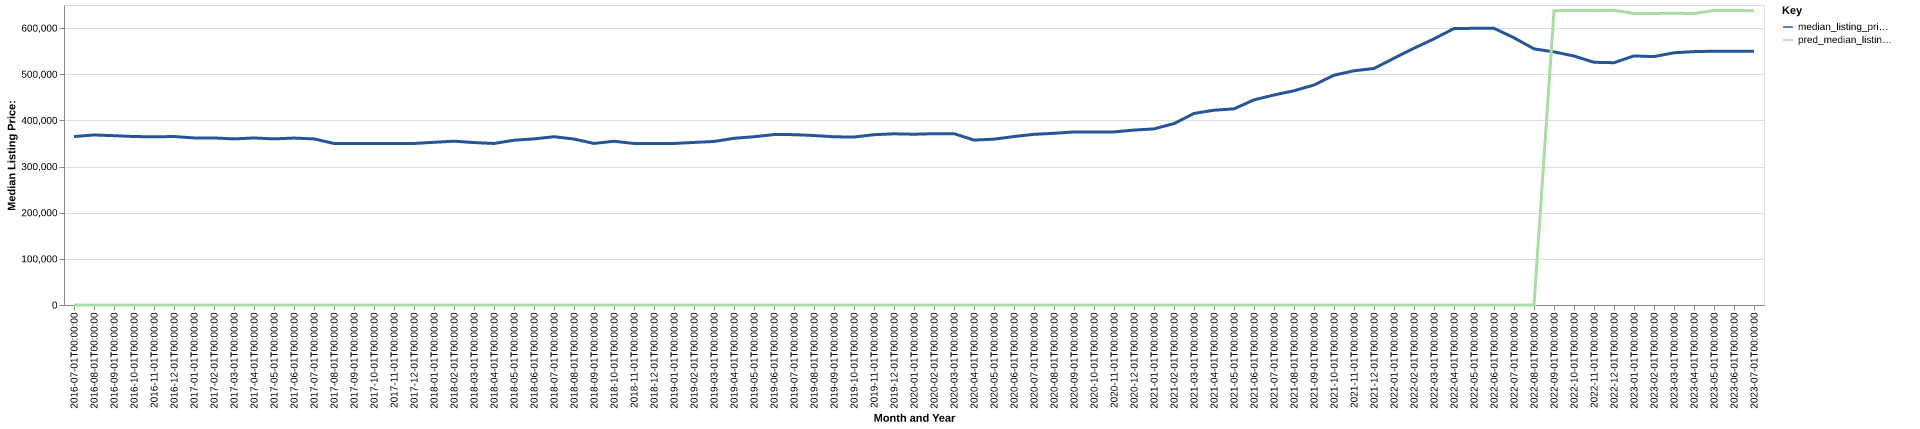

The data file committed next to this chart (first rows):
date, time_idx, median_listing_price, thirty_year_interest_rate_five, month, county_name, active_listing_count, median_days_on_market, pred_median_listing_price, month_year
2016-07-01, 0, 365000, 3.72, 7, North Port-Sarasota-Bradenton, FL, 6627, 79.0, 0, Jul-2016
2016-08-01, 1, 368375, 3.73, 8, North Port-Sarasota-Bradenton, FL, 6395, 81.0, 0, Aug-2016
2016-09-01, 2, 366875, 3.66, 9, North Port-Sarasota-Bradenton, FL, 6255, 81.0, 0, Sep-2016
2016-10-01, 3, 365000, 3.64, 10, North Port-Sarasota-Bradenton, FL, 6577, 76.0, 0, Oct-2016
2016-11-01, 4, 364450, 3.66, 11, North Port-Sarasota-Bradenton, FL, 7151, 67.0, 0, Nov-2016
2016-12-01, 5, 365000, 3.48, 12, North Port-Sarasota-Bradenton, FL, 7505, 69.0, 0, Dec-2016
2017-01-01, 6, 362000, 3.45, 1, North Port-Sarasota-Bradenton, FL, 8066, 74.0, 0, Jan-2017
2017-02-01, 7, 361945, 3.5, 2, North Port-Sarasota-Bradenton, FL, 8434, 71.0, 0, Feb-2017
2017-03-01, 8, 359950, 3.52, 3, North Port-Sarasota-Bradenton, FL, 8563, 67.0, 0, Mar-2017
2017-04-01, 9, 361884, 4.03, 4, North Port-Sarasota-Bradenton, FL, 8221, 74.0, 0, Apr-2017
2017-05-01, 10, 359950, 4.32, 5, North Port-Sarasota-Bradenton, FL, 7790, 80.0, 0, May-2017
2017-06-01, 11, 361690, 4.2, 6, North Port-Sarasota-Bradenton, FL, 7433, 82.0, 0, Jun-2017
2017-07-01, 12, 359900, 4.19, 7, North Port-Sarasota-Bradenton, FL, 7165, 82.0, 0, Jul-2017
2017-08-01, 13, 350000, 4.3, 8, North Port-Sarasota-Bradenton, FL, 6897, 83.0, 0, Aug-2017
2017-09-01, 14, 350000, 4.1, 9, North Port-Sarasota-Bradenton, FL, 6563, 86.0, 0, Sep-2017
2017-10-01, 15, 349850, 4.05, 10, North Port-Sarasota-Bradenton, FL, 6735, 83.0, 0, Oct-2017
2017-11-01, 16, 349920, 3.94, 11, North Port-Sarasota-Bradenton, FL, 7101, 75.0, 0, Nov-2017
2017-12-01, 17, 349990, 4.03, 12, North Port-Sarasota-Bradenton, FL, 7457, 67.0, 0, Dec-2017
2018-01-01, 18, 352500, 3.93, 1, North Port-Sarasota-Bradenton, FL, 7765, 72.0, 0, Jan-2018
2018-02-01, 19, 354950, 3.83, 2, North Port-Sarasota-Bradenton, FL, 8279, 66.0, 0, Feb-2018
2018-03-01, 20, 351945, 3.94, 3, North Port-Sarasota-Bradenton, FL, 8298, 60.0, 0, Mar-2018
2018-04-01, 21, 350000, 3.95, 4, North Port-Sarasota-Bradenton, FL, 8079, 70.0, 0, Apr-2018
2018-05-01, 22, 357000, 3.99, 5, North Port-Sarasota-Bradenton, FL, 7723, 75.0, 0, May-2018
2018-06-01, 23, 359900, 4.15, 6, North Port-Sarasota-Bradenton, FL, 7338, 80.0, 0, Jun-2018
2018-07-01, 24, 364625, 4.4, 7, North Port-Sarasota-Bradenton, FL, 7056, 82.0, 0, Jul-2018
2018-08-01, 25, 359556, 4.46, 8, North Port-Sarasota-Bradenton, FL, 6805, 83.0, 0, Aug-2018
2018-09-01, 26, 350000, 4.58, 9, North Port-Sarasota-Bradenton, FL, 6811, 82.0, 0, Sep-2018
2018-10-01, 27, 354792, 4.66, 10, North Port-Sarasota-Bradenton, FL, 7077, 77.0, 0, Oct-2018
2018-11-01, 28, 350000, 4.62, 11, North Port-Sarasota-Bradenton, FL, 7767, 71.0, 0, Nov-2018
2018-12-01, 29, 349900, 4.54, 12, North Port-Sarasota-Bradenton, FL, 8209, 70.0, 0, Dec-2018
2019-01-01, 30, 350000, 4.6, 1, North Port-Sarasota-Bradenton, FL, 8774, 75.0, 0, Jan-2019
2019-02-01, 31, 352250, 4.72, 2, North Port-Sarasota-Bradenton, FL, 9204, 73.0, 0, Feb-2019
2019-03-01, 32, 354285, 4.9, 3, North Port-Sarasota-Bradenton, FL, 9051, 72.0, 0, Mar-2019
2019-04-01, 33, 361217, 4.94, 4, North Port-Sarasota-Bradenton, FL, 8702, 74.0, 0, Apr-2019
2019-05-01, 34, 364557, 4.75, 5, North Port-Sarasota-Bradenton, FL, 7985, 81.0, 0, May-2019
2019-06-01, 35, 369250, 4.51, 6, North Port-Sarasota-Bradenton, FL, 7430, 85.0, 0, Jun-2019
2019-07-01, 36, 369125, 4.41, 7, North Port-Sarasota-Bradenton, FL, 6948, 86.0, 0, Jul-2019
2019-08-01, 37, 367181, 4.41, 8, North Port-Sarasota-Bradenton, FL, 6707, 83.0, 0, Aug-2019
2019-09-01, 38, 364452, 4.2, 9, North Port-Sarasota-Bradenton, FL, 6611, 80.0, 0, Sep-2019
2019-10-01, 39, 363918, 4.14, 10, North Port-Sarasota-Bradenton, FL, 6580, 77.0, 0, Oct-2019
2019-11-01, 40, 369000, 3.84, 11, North Port-Sarasota-Bradenton, FL, 6858, 67.0, 0, Nov-2019
2019-12-01, 41, 370925, 3.81, 12, North Port-Sarasota-Bradenton, FL, 6893, 72.0, 0, Dec-2019
2020-01-01, 42, 369995, 3.75, 1, North Port-Sarasota-Bradenton, FL, 7066, 74.0, 0, Jan-2020
2020-02-01, 43, 371178, 3.73, 2, North Port-Sarasota-Bradenton, FL, 7267, 68.0, 0, Feb-2020
2020-03-01, 44, 371250, 3.78, 3, North Port-Sarasota-Bradenton, FL, 7363, 64.0, 0, Mar-2020
2020-04-01, 45, 357323, 3.75, 4, North Port-Sarasota-Bradenton, FL, 7078, 72.0, 0, Apr-2020
2020-05-01, 46, 359300, 3.74, 5, North Port-Sarasota-Bradenton, FL, 6499, 84.0, 0, May-2020
2020-06-01, 47, 365000, 3.72, 6, North Port-Sarasota-Bradenton, FL, 5762, 94.0, 0, Jun-2020
2020-07-01, 48, 369824, 3.49, 7, North Port-Sarasota-Bradenton, FL, 5233, 82.0, 0, Jul-2020
2020-08-01, 49, 372000, 3.65, 8, North Port-Sarasota-Bradenton, FL, 4846, 65.0, 0, Aug-2020
2020-09-01, 50, 374950, 3.33, 9, North Port-Sarasota-Bradenton, FL, 4479, 59.0, 0, Sep-2020
2020-10-01, 51, 375000, 3.28, 10, North Port-Sarasota-Bradenton, FL, 4355, 56.0, 0, Oct-2020
2020-11-01, 52, 375000, 3.21, 11, North Port-Sarasota-Bradenton, FL, 4042, 57.0, 0, Nov-2020
2020-12-01, 53, 379000, 3.07, 12, North Port-Sarasota-Bradenton, FL, 3681, 58.0, 0, Dec-2020
2021-01-01, 54, 381641, 2.99, 1, North Port-Sarasota-Bradenton, FL, 3103, 61.0, 0, Jan-2021
2021-02-01, 55, 393125, 2.93, 2, North Port-Sarasota-Bradenton, FL, 2236, 53.0, 0, Feb-2021
2021-03-01, 56, 415000, 2.88, 3, North Port-Sarasota-Bradenton, FL, 1725, 43.0, 0, Mar-2021
2021-04-01, 57, 422020, 2.84, 4, North Port-Sarasota-Bradenton, FL, 1518, 37.0, 0, Apr-2021
2021-05-01, 58, 425000, 2.71, 5, North Port-Sarasota-Bradenton, FL, 1415, 37.0, 0, May-2021
2021-06-01, 59, 444500, 2.79, 6, North Port-Sarasota-Bradenton, FL, 1395, 36.0, 0, Jun-2021
... 25 more rows
